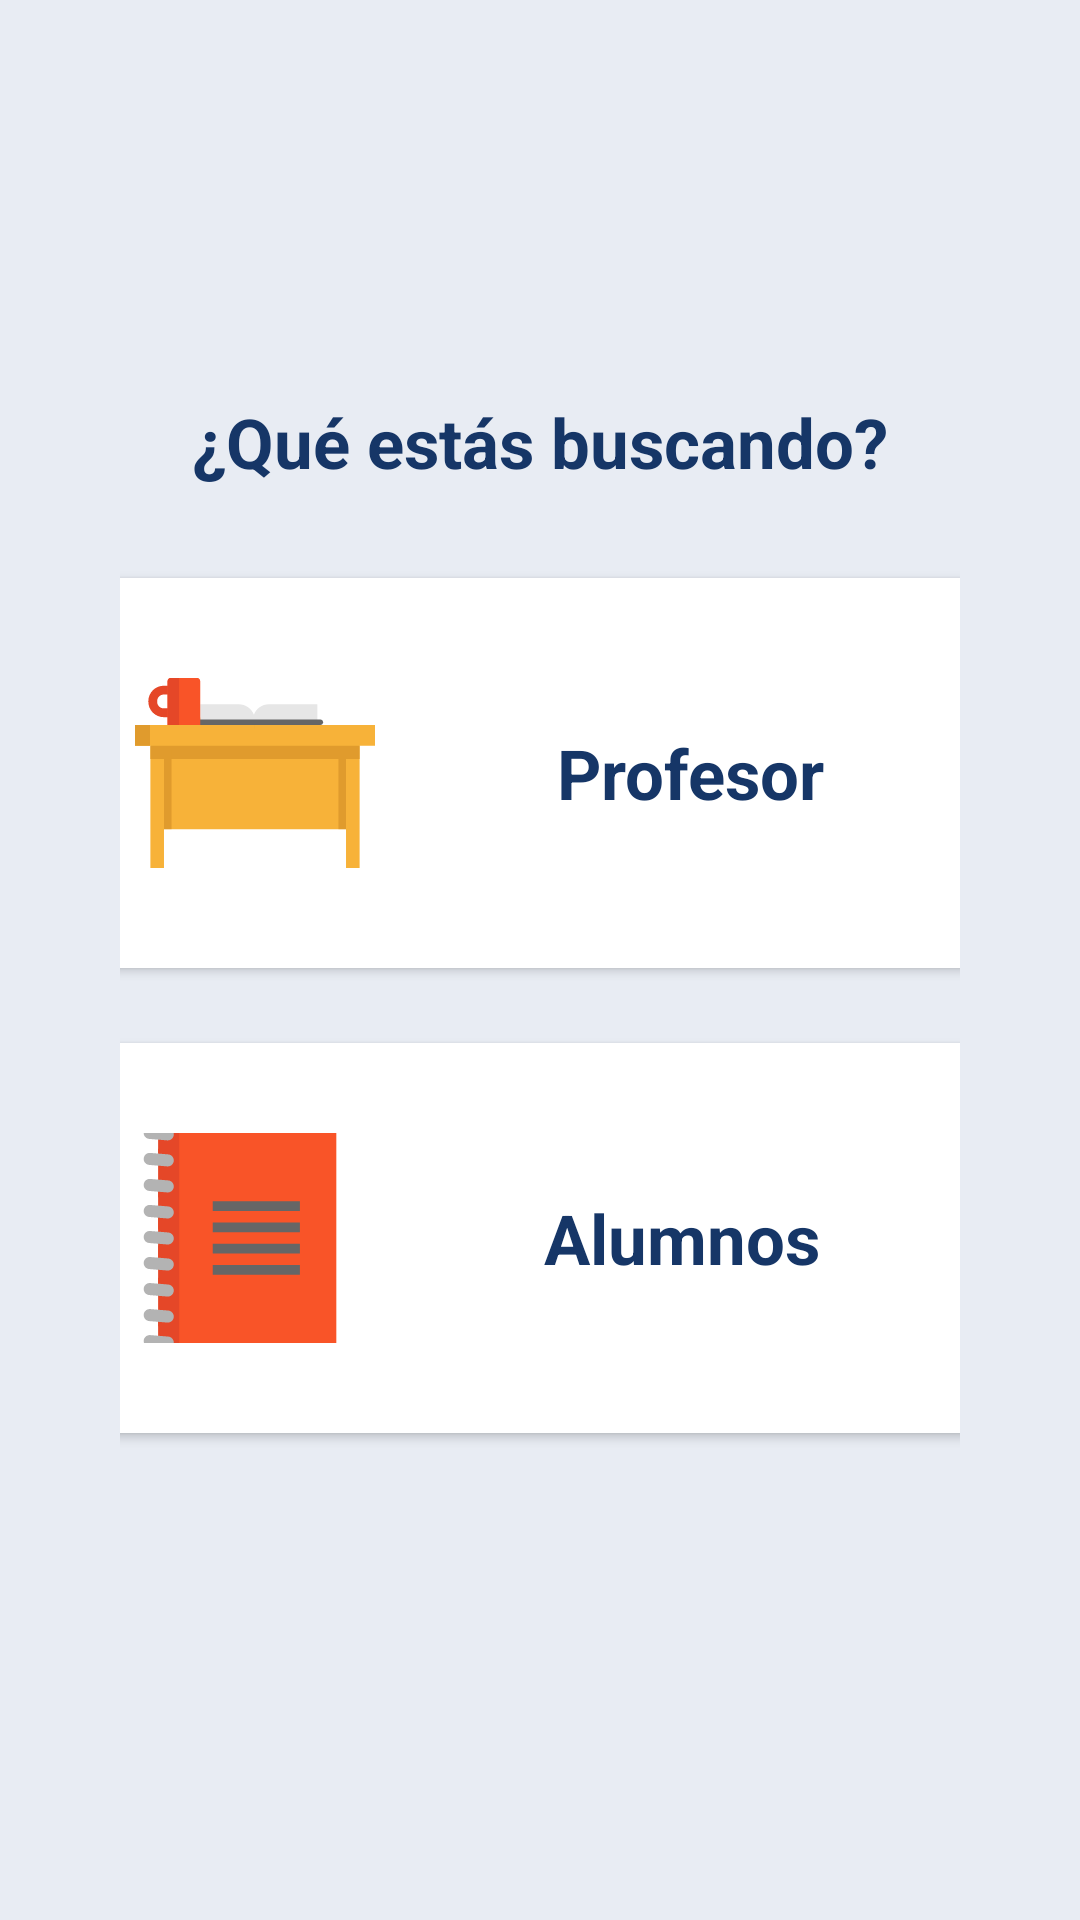

Produce the Android XML layout that renders to this screen, including the resource entries it uses.
<!-- AndroidManifest.xml: application theme Theme.PFCAndroid -->
<!-- res/layout/fragment_select_rol.xml -->
<?xml version="1.0" encoding="utf-8"?>
<FrameLayout xmlns:android="http://schemas.android.com/apk/res/android"
    xmlns:app="http://schemas.android.com/apk/res-auto"
    android:layout_width="match_parent"
    android:layout_height="match_parent"
    android:background="@color/background">

    <LinearLayout
        android:layout_width="match_parent"
        android:layout_height="match_parent"
        android:layout_marginLeft="40dp"
        android:layout_marginRight="40dp"
        android:layout_marginBottom="30dp"
        android:gravity="center"
        android:orientation="vertical">

        <TextView
            android:layout_width="match_parent"
            android:layout_height="wrap_content"
            android:layout_marginBottom="30dp"
            android:text="¿Qué estás buscando?"
            android:textAlignment="center"
            android:textColor="@color/dark_blue"
            android:textSize="23dp"
            android:textStyle="bold"></TextView>


        <androidx.cardview.widget.CardView
            android:id="@+id/cvRolProfesor"
            android:layout_width="310dp"
            android:layout_height="130dp"
            android:backgroundTint="@color/white"
            app:cardCornerRadius="10dp">

            <LinearLayout
                android:layout_width="match_parent"
                android:layout_height="match_parent"
                android:gravity="center_vertical"
                android:orientation="horizontal">

                <ImageView
                    android:layout_width="80dp"
                    android:layout_height="80dp"
                    android:layout_marginLeft="20dp"

                    android:scaleType="centerCrop"
                    android:src="@drawable/ic_teacher"></ImageView>

                <TextView
                    android:layout_width="match_parent"
                    android:layout_height="wrap_content"
                    android:gravity="center"
                    android:layout_marginLeft="30dp"
                    android:layout_marginRight="30dp"
                    android:text="Profesor"
                    android:textColor="@color/dark_blue"
                    android:textSize="23dp"
                    android:textStyle="bold"></TextView>
            </LinearLayout>
        </androidx.cardview.widget.CardView>

        <androidx.cardview.widget.CardView
            android:id="@+id/cvRolAlumno"
            android:layout_width="310dp"
            android:layout_height="130dp"
            android:layout_marginTop="25dp"
            android:backgroundTint="@color/white"
            app:cardCornerRadius="10dp">

            <LinearLayout
                android:layout_width="match_parent"
                android:layout_height="match_parent"
                android:gravity="center_vertical"
                android:orientation="horizontal">

                <ImageView
                    android:layout_width="80dp"
                    android:layout_height="70dp"
                    android:layout_marginLeft="15dp"
                    android:scaleType="centerCrop"
                    android:src="@drawable/ic_student"></ImageView>

                <TextView
                    android:layout_width="match_parent"
                    android:layout_height="wrap_content"
                    android:gravity="center"
                    android:layout_marginLeft="30dp"
                    android:layout_marginRight="30dp"
                    android:text="Alumnos"
                    android:textColor="@color/dark_blue"
                    android:textSize="23dp"
                    android:textStyle="bold"></TextView>
            </LinearLayout>
        </androidx.cardview.widget.CardView>
    </LinearLayout>


</FrameLayout>
<!-- resources referenced by this layout -->
<resources>
  <color name="background">#E8ECF3</color>
  <color name="dark_blue">#163667</color>
  <color name="white">#FFFFFFFF</color>
  <!-- drawable ic_student: vector/xml drawable (drawable, 4869 chars, omitted) -->
  <!-- drawable ic_teacher: vector/xml drawable (drawable, 2204 chars, omitted) -->
  <style name="Theme.PFCAndroid" parent="Theme.MaterialComponents.DayNight.NoActionBar">
          
          <item name="colorPrimary">@color/blue</item>
          <item name="colorPrimaryVariant">@color/blue</item>
          <item name="colorOnPrimary">@color/white</item>
          
          <item name="colorSecondary">@color/green</item>
          <item name="colorSecondaryVariant">@color/teal_700</item>
          <item name="colorOnSecondary">@color/white</item>
          
          <item name="android:statusBarColor">@color/black</item>
          
      </style>
  <color name="blue">#214F95</color>
  <color name="green">#FF99DA7C</color>
  <color name="teal_700">#FF018786</color>
  <color name="black">#FF000000</color>
</resources>
